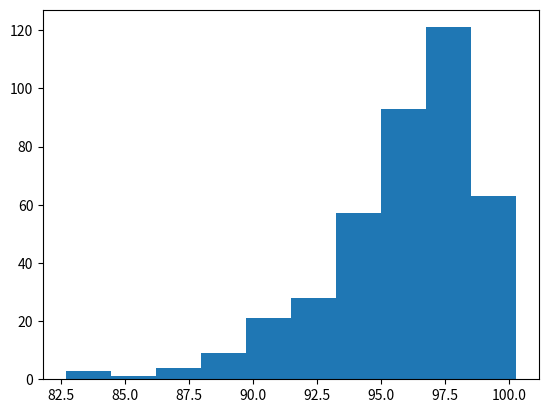

Write Python code to recreate this figure.
import math
import random
import numpy as np


def generate_orderbook(N, M):
    omega = np.random.normal(0, 1, N)
    omega = abs(omega)
    nij = np.random.geometric(p=1 / (1 + omega), size=(M, N)) - 1

    wjlist = [sum([nij[i][j] for i in range(M)]) for j in range(N)]

    orderbook = []
    for i in range(M):
        orderbook.append(np.concatenate([[j] * nij[i, j] for j in range(N)]))

    return [orderbook, wjlist]

def find_item_index(given_list, p):
    """It finds the index of the closest element of given_list to point p"""
    dist_list = []
    for item in given_list:
        dist_list.append(math.dist(p, item))
    index = dist_list.index(min(dist_list))
    return index


def sort_fun(given_list):
    """Finds the path of the robot"""
    output_list = []
    index = find_item_index(given_list, [0, 0])
    output_list.append(given_list[index])
    given_list = given_list[0:index] + given_list[index + 1:]

    while given_list:
        index = find_item_index(given_list, output_list[-1])
        output_list.append(given_list[index])
        given_list = given_list[0:index] + given_list[index + 1:]

    return output_list


def robot_dist(given_list):
    """Computes the total distance travelled by the robot"""
    if not given_list:
        return 0
    seq = sort_fun(given_list)
    dist = math.dist([0, 0], seq[0])
    for i in range(len(seq) - 1):
        dist += math.dist(seq[i], seq[i + 1])
    return dist


# given N number of items, which is assumed to be divisible by 4, output a list of coordinates on the square
# this functions returns a list
def position_function(N):
    list = []
    intN = int(N/4)
    for i in range(intN):
        list.append([i+1,0])
        list.append([0, i+1])
    for i in range(intN):
        list.append([i+1, intN+1])
        list.append([intN+1, i+1])
    return list


def position_random_generator(N):
    positions = position_function(N)
    random.shuffle(positions)
    return positions


# given N number of items, return  which is assumed to be divisible by 4, return a list of randomised coordinates
def position_random_generator(N):
    positions = position_function(N)         # generate positions ordered in a certain manner
    random.shuffle(positions)                # shuffle the items in the list
    return positions

def dictionary_func(N):
# come up with a dictionary given N number of items. It assigns the item to a position in a naive way.
    a = position_function(N)
    diction = {i: a[i] for i in range(N)}
    return diction

def OrderToCoord(order, wjlist, N):
# given order and number of items, return the coordinates of these items in a list
    a = position_function(N)
    sorting_index = (np.argsort(wjlist))[::-1]
    #sorting_index = np.arange(N)
    diction = {i: a[sorting_index[i]] for i in range(N)}
    coord = [diction[item] for item in order]
    return coord

def TrivialOrderToCoord(order, wjlist, N):
# given order and number of items, return the coordinates of these items in a list
    a = position_function(N)
    #sorting_index = (np.argsort(wjlist))[::-1]
    sorting_index = np.arange(N)
    diction = {i: a[sorting_index[i]] for i in range(N)}
    coord = [diction[item] for item in order]
    return coord

def DistanceList1(N, M):
    [orderbook,wjlist] = generate_orderbook(N, M)
    arr_len = []
    for i in range(M): # item in order[0]:
        item0 = np.ndarray.tolist(orderbook[i])
        item0 = OrderToCoord(item0, wjlist, N)
        arr_len.append(robot_dist(item0))
    return arr_len

def DistanceList2(N, M):
    [orderbook,wjlist] = generate_orderbook(N, M)
    arr_len = []
    for i in range(M): # item in order[0]:
        item0 = np.ndarray.tolist(orderbook[i])
        item0 = TrivialOrderToCoord(item0, wjlist, N)
        arr_len.append(robot_dist(item0))
    return arr_len

# njlist = generate_orderbook(8,8)
# print(njlist[0])
# print(njlist[1])
# print((np.argsort(njlist[1]))[::-1])

arr_len = DistanceList1(100,400)

print(arr_len)
import matplotlib.pyplot as plt
plt.hist(arr_len)
plt.show()

